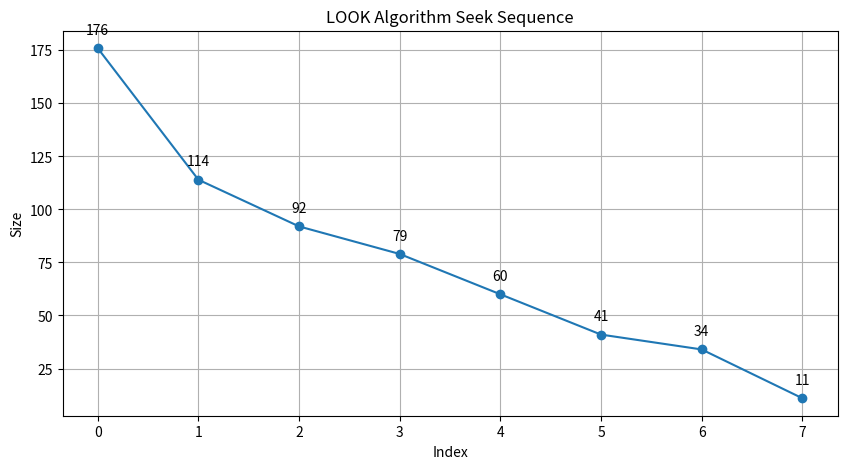

This chart was generated by the following Python code:
import matplotlib.pyplot as plt
import random
def LOOK(arr, head, direction):
    """
    Function to perform the LOOK algorithm

    :param arr: List of disk locations to access
    :param head: Starting position of the disk head
    :param direction: Direction of head movement ('left' or 'right')
    :return: The order of disk accesses
    """
    size = len(arr)
    distance = 0
    seek_sequence = []

    # Appending end values which has to be visited
    # before reversing the direction
    if direction == "left":
        left = [x for x in arr if x <= head]
        right = [x for x in arr if x > head]
        left.sort()
        right.sort()

        # First service the requests on the left side
        for i in range(len(left) - 1, -1, -1):
            cur_track = left[i]
            seek_sequence.append(cur_track)

        # Then move to the right side
        for i in range(len(right)):
            cur_track = right[i]
            seek_sequence.append(cur_track)

    elif direction == "right":
        left = [x for x in arr if x <= head]
        right = [x for x in arr if x > head]
        left.sort()
        right.sort()

        # First service the requests on the right side
        for i in range(len(right)):
            cur_track = right[i]
            seek_sequence.append(cur_track)

        # Then move to the left side
        for i in range(len(left) - 1, -1, -1):
            cur_track = left[i]
            seek_sequence.append(cur_track)

    return seek_sequence

# Example usage
# arr = [random.randint(0, 199) for _ in range(20)]
arr = [176, 79, 34, 60, 92, 11, 41, 114]
head = arr[0]
direction = "left"

print(f"array: {arr} head: {head} direction: {direction}")

sequence = LOOK(arr, head, direction)
print("The sequence of movements is:", sequence)

# Plotting the seek sequence with labels
plt.figure(figsize=(10, 5))
plt.plot(range(len(sequence)), sequence, marker='o', linestyle='-')
plt.xlabel("Index")
plt.ylabel("Size")
plt.title("LOOK Algorithm Seek Sequence")

# Adding labels to each data point
for i, size in enumerate(sequence):
    plt.annotate(f"{size}", (i, size), textcoords="offset points", xytext=(0, 10), ha='center')

plt.grid(True)
plt.show()
